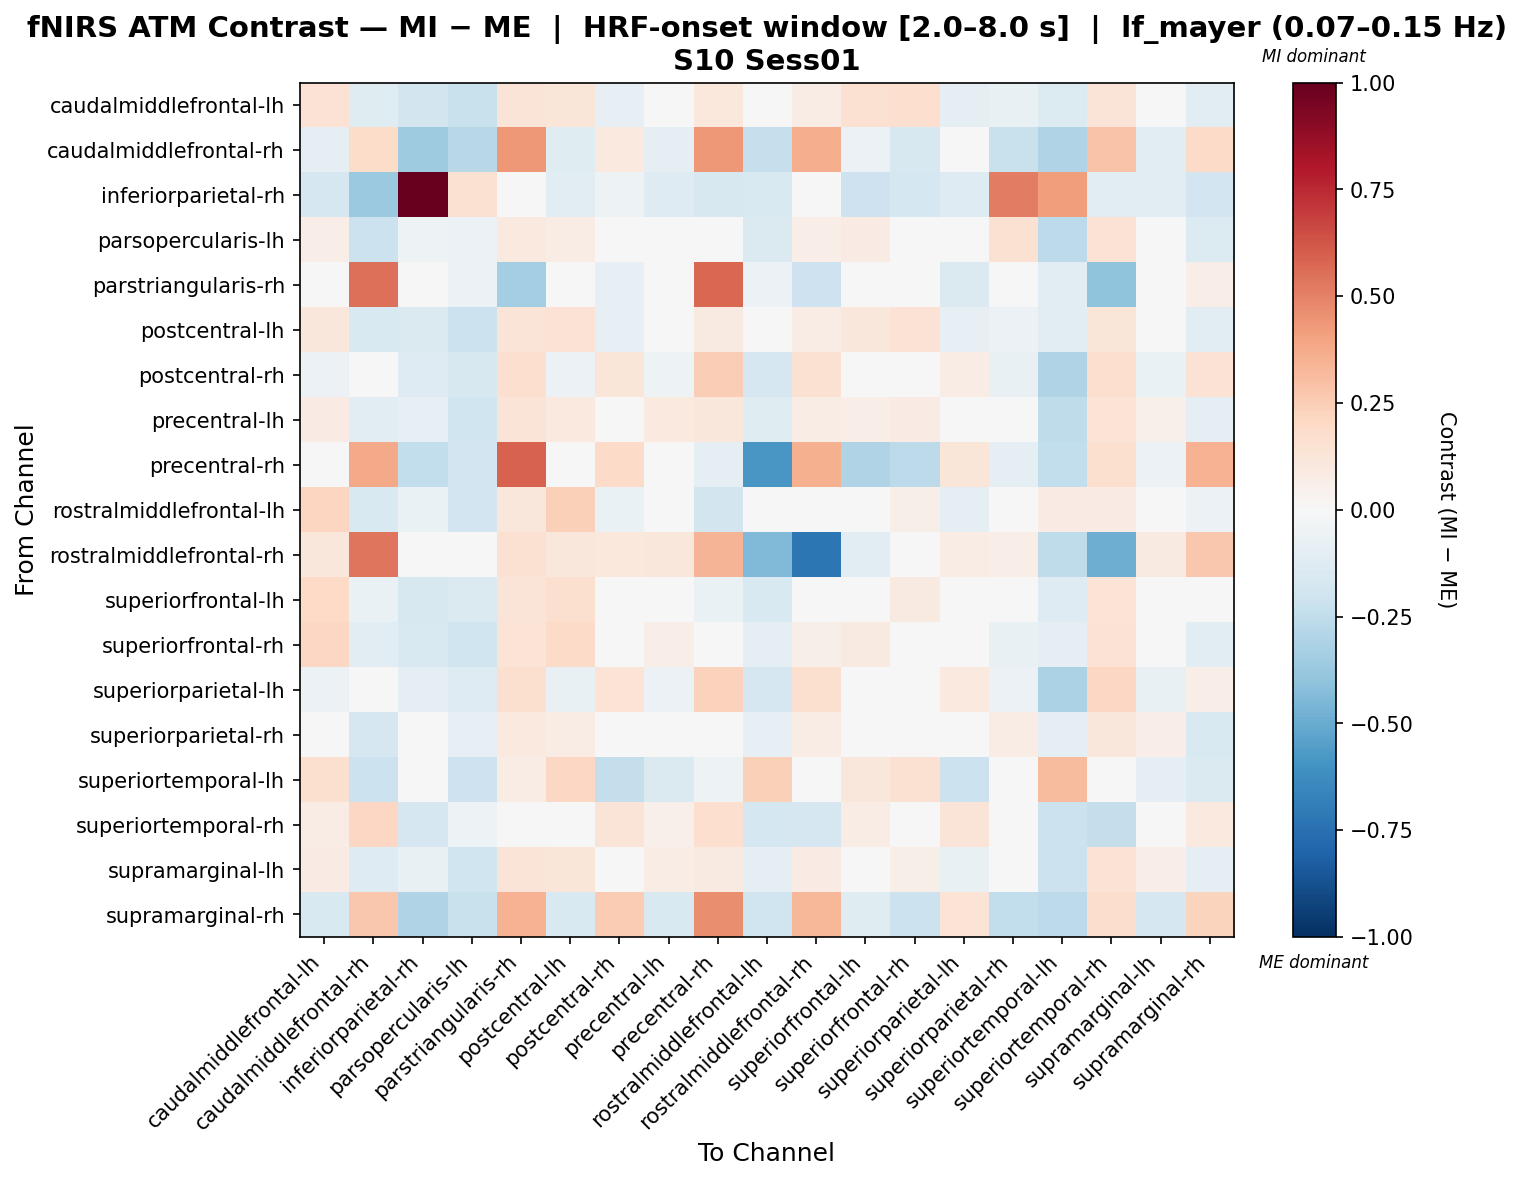

Source data for this figure (header and first rows):
, caudalmiddlefrontal-lh, caudalmiddlefrontal-rh, inferiorparietal-rh, parsopercularis-lh, parstriangularis-rh, postcentral-lh, postcentral-rh, precentral-lh, precentral-rh, rostralmiddlefrontal-lh, rostralmiddlefrontal-rh, superiorfrontal-lh, superiorfrontal-rh, superiorparietal-lh, superiorparietal-rh, superiortemporal-lh, superiortemporal-rh, supramarginal-lh, supramarginal-rh
caudalmiddlefrontal-lh, 0.1416, -0.1222, -0.1802, -0.221, 0.1273, 0.1249, -0.08563, 0.004656, 0.103, -0.007362, 0.07615, 0.1544, 0.1712, -0.08674, -0.07611, -0.1393, 0.1274, -0.008452, -0.1036
caudalmiddlefrontal-rh, -0.09697, 0.1829, -0.3537, -0.2737, 0.4343, -0.1238, 0.09472, -0.1006, 0.4346, -0.2271, 0.3596, -0.0611, -0.1575, 0.04304, -0.2221, -0.2977, 0.2859, -0.1145, 0.1938
inferiorparietal-rh, -0.1666, -0.3726, 1.0, 0.1486, 0.0, -0.113, -0.05256, -0.1264, -0.1592, -0.1543, 0.0, -0.2094, -0.1789, -0.1327, 0.5114, 0.421, -0.1087, -0.1141, -0.1927
parsopercularis-lh, 0.06311, -0.2136, -0.05253, -0.06198, 0.09529, 0.07137, 0.02679, 0.03833, 0.008705, -0.1411, 0.06588, 0.07819, 0.03346, 0.04193, 0.1551, -0.2656, 0.1475, 0.0451, -0.1359
parstriangularis-rh, 0.0439, 0.5516, 0.0, -0.05785, -0.341, 0.0439, -0.08014, 0.0439, 0.5736, -0.05785, -0.205, 0.0439, 0.0439, -0.1407, -0.01904, -0.105, -0.4042, -0.003301, 0.06935
postcentral-lh, 0.1113, -0.1487, -0.1472, -0.211, 0.1273, 0.1472, -0.08359, 0.004214, 0.08594, 0.01969, 0.07615, 0.1136, 0.1418, -0.08561, -0.05921, -0.1061, 0.1195, 4.338360018439802e-05, -0.1054
postcentral-rh, -0.06142, 0.04699, -0.1279, -0.1575, 0.1666, -0.06142, 0.1206, -0.05296, 0.2483, -0.167, 0.153, -0.02484, -0.04067, 0.07776, -0.07035, -0.2997, 0.168, -0.06442, 0.1468
precentral-lh, 0.08173, -0.1068, -0.08084, -0.1999, 0.1273, 0.1015, -0.04152, 0.098, 0.111, -0.1217, 0.07615, 0.06963, 0.07954, -0.0475, 0.01242, -0.2517, 0.1383, 0.05395, -0.09942
precentral-rh, -0.02777, 0.3821, -0.2492, -0.19, 0.5881, -0.02777, 0.1951, -0.02777, -0.09381, -0.5799, 0.3567, -0.2969, -0.2639, 0.1246, -0.0906, -0.2448, 0.1579, -0.06167, 0.3498
rostralmiddlefrontal-lh, 0.2151, -0.1523, -0.06969, -0.195, 0.1158, 0.237, -0.06489, -0.03235, -0.1855, 0.03137, 0.009266, 0.04422, 0.05949, -0.09089, -0.01049, 0.08278, 0.07962, -0.0145, -0.05903
rostralmiddlefrontal-rh, 0.115, 0.538, 0.0, 0.04176, 0.1517, 0.115, 0.1082, 0.115, 0.342, -0.4397, -0.7236, -0.1039, -0.01632, 0.07475, 0.06616, -0.2503, -0.4918, 0.09057, 0.2675
superiorfrontal-lh, 0.2003, -0.06733, -0.1606, -0.1456, 0.1304, 0.1626, -0.01447, 0.04933, -0.07006, -0.1507, 0.01431, 0.03962, 0.08662, -0.04261, -0.02908, -0.1305, 0.1391, 0.02181, -0.03319
superiorfrontal-rh, 0.2082, -0.1162, -0.1538, -0.1954, 0.133, 0.1912, -0.008271, 0.06361, -0.0155, -0.09878, 0.05683, 0.08914, -0.02159, -0.02414, -0.07181, -0.08889, 0.1457, 0.01929, -0.1126
superiorparietal-lh, -0.05887, 0.03689, -0.09945, -0.1282, 0.1619, -0.07111, 0.1363, -0.06211, 0.2315, -0.1673, 0.1568, -0.021, -0.03722, 0.09744, -0.06016, -0.3128, 0.2065, -0.07451, 0.06543
superiorparietal-rh, 0.04117, -0.1667, -0.02183, -0.08139, 0.1003, 0.0714, -0.02365, 0.04596, 0.04386, -0.08115, 0.07322, 0.01461, -0.008433, -0.02154, 0.07754, -0.09124, 0.1129, 0.06772, -0.1527
superiortemporal-lh, 0.1618, -0.2154, 0.02171, -0.2081, 0.07048, 0.2058, -0.2378, -0.1464, -0.054, 0.237, -0.0352, 0.111, 0.1556, -0.2158, 0.03855, 0.3185, 0.03412, -0.09781, -0.1441
superiortemporal-rh, 0.07108, 0.2059, -0.1664, -0.05336, 0.02063, 0.031, 0.1273, 0.05104, 0.169, -0.1736, -0.1666, 0.07108, 0.04553, 0.1273, -0.02045, -0.2122, -0.2353, 0.01245, 0.09578
supramarginal-lh, 0.07874, -0.1324, -0.07786, -0.1961, 0.1279, 0.1204, -0.04309, 0.0727, 0.08947, -0.0912, 0.08399, 0.04263, 0.05562, -0.0737, 0.0447, -0.2125, 0.1451, 0.0657, -0.1001
supramarginal-rh, -0.1556, 0.267, -0.3033, -0.2208, 0.3458, -0.1556, 0.2567, -0.1556, 0.4658, -0.1962, 0.3321, -0.1179, -0.2172, 0.1345, -0.2469, -0.2599, 0.1779, -0.1701, 0.2192
